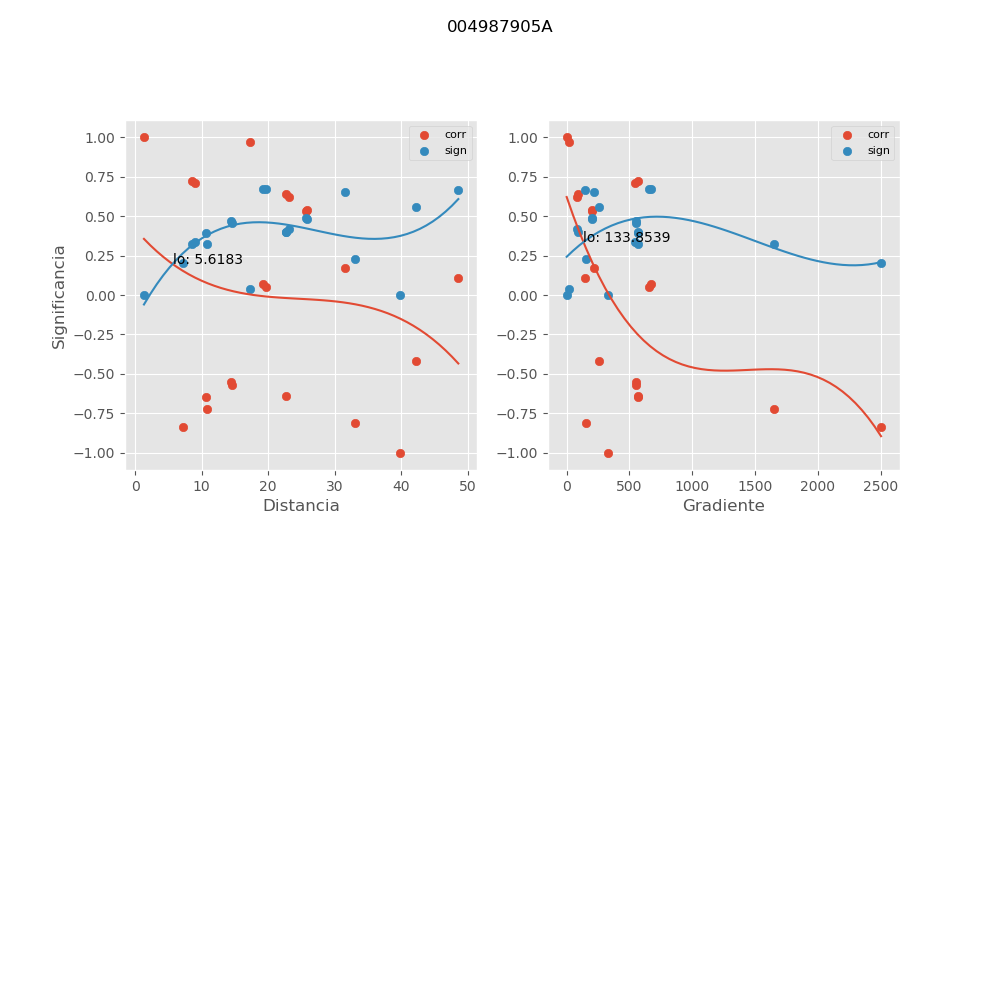

Source data for this figure (header and first rows):
, mx_co, mx_di, mx_gr, mx_si
0, -0.6443, 10.65, 565.5, 0.3945
1, 0.6386, 22.72, 86.91, 0.3994
2, 0.1705, 31.55, 215.8, 0.6549
3, 0.62, 23.07, 85.6, 0.4152
4, -0.4203, 42.3, 259.6, 0.5553
5, 0.105, 48.6, 146.7, 0.667
6, -0.5707, 14.5, 551.4, 0.4548
7, -0.6402, 22.6, 567.5, 0.398
8, -0.5499, 14.39, 555.7, 0.4705
9, -0.8115, 33.1, 149.9, 0.2303
10, -0.999, 39.84, 330.1, 0.001347
11, 0.7073, 8.933, 541.1, 0.3371
12, 0.9994, 1.307, 0.0, 0.0008012
13, 0.05216, 19.68, 658.4, 0.6726
14, 0.5367, 25.89, 199.2, 0.4802
15, 0.7247, 8.488, 569.5, 0.3202
16, -0.723, 10.76, 1654, 0.3219
17, 0.9718, 17.24, 18.73, 0.03753
18, 0.07032, 19.23, 673.6, 0.6711
19, 0.5295, 25.65, 201.1, 0.4854
20, -0.8378, 7.238, 2503, 0.2011
